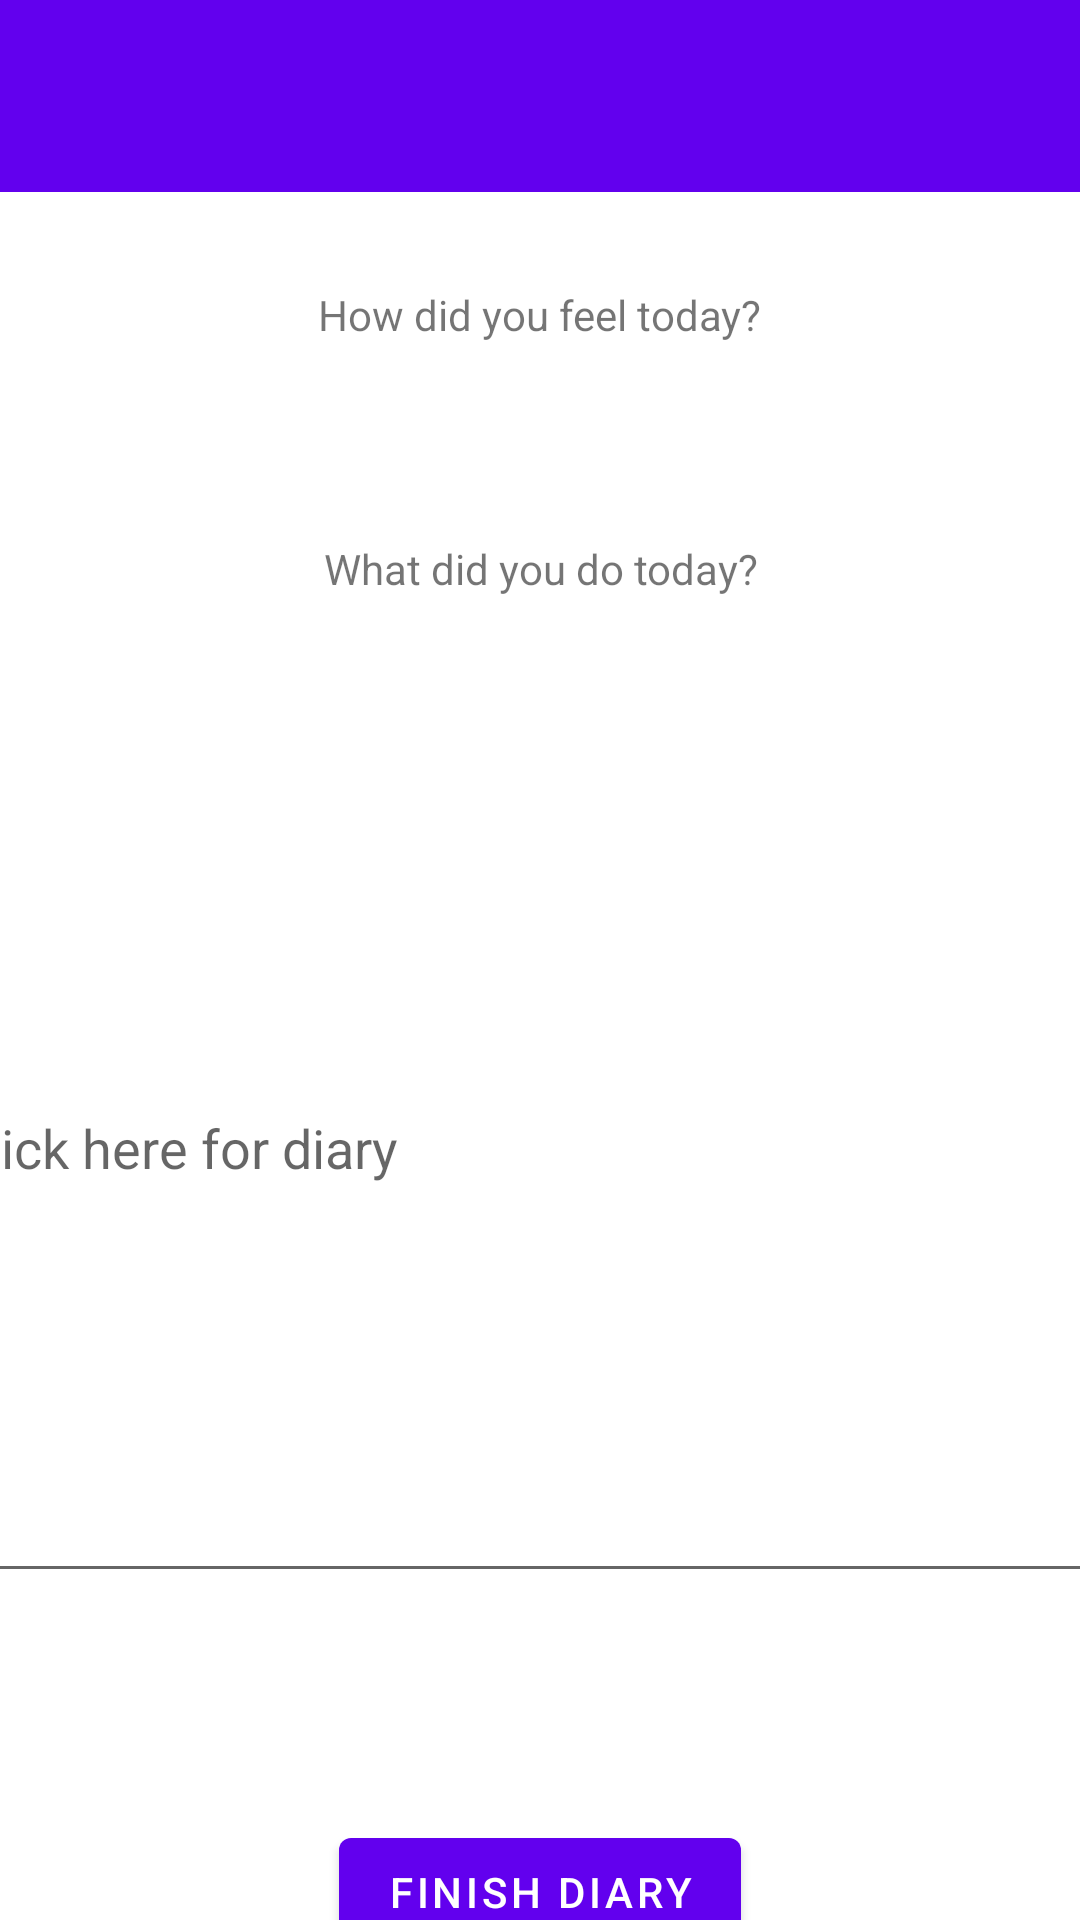

Produce the Android XML layout that renders to this screen, including the resource entries it uses.
<!-- AndroidManifest.xml: activity theme Theme.Hellocoding.NoActionBar -->
<!-- res/layout/activity_diary.xml -->
<?xml version="1.0" encoding="utf-8"?>
<androidx.constraintlayout.widget.ConstraintLayout xmlns:android="http://schemas.android.com/apk/res/android"
    xmlns:app="http://schemas.android.com/apk/res-auto"
    xmlns:tools="http://schemas.android.com/tools"
    android:layout_width="match_parent"
    android:layout_height="match_parent">


    <androidx.appcompat.widget.Toolbar
        android:id="@+id/toolbar"
        android:layout_width="437dp"
        android:layout_height="64dp"
        android:background="?attr/colorPrimary"
        app:layout_constraintEnd_toEndOf="parent"
        app:layout_constraintStart_toStartOf="parent"
        app:layout_constraintTop_toTopOf="parent"
        app:popupTheme="@style/Theme.Hellocoding.PopupOverlay" />

    <TextView
        android:id="@+id/diaryMainHeader"
        android:layout_width="wrap_content"
        android:layout_height="wrap_content"
        android:layout_marginBottom="32dp"
        android:text="What did you do today?"
        app:layout_constraintBottom_toTopOf="@+id/diaryText"
        app:layout_constraintEnd_toEndOf="parent"
        app:layout_constraintHorizontal_bias="0.501"
        app:layout_constraintStart_toStartOf="parent" />

    <EditText
        android:id="@+id/diaryText"
        android:layout_width="400dp"
        android:layout_height="300dp"
        android:hint="Click here for diary"
        app:layout_constraintBottom_toBottomOf="parent"
        app:layout_constraintEnd_toEndOf="parent"
        app:layout_constraintStart_toStartOf="parent"
        app:layout_constraintTop_toTopOf="parent"
        app:layout_constraintVertical_bias="0.679" />

    <TextView
        android:id="@+id/overallFeelingForDay"
        android:layout_width="wrap_content"
        android:layout_height="wrap_content"
        android:layout_marginTop="22dp"
        android:layout_marginBottom="38dp"
        android:text="How did you feel today?"
        app:layout_constraintBottom_toTopOf="@+id/neutralButton"
        app:layout_constraintEnd_toEndOf="parent"
        app:layout_constraintStart_toStartOf="parent"
        app:layout_constraintTop_toBottomOf="@+id/toolbar" />

    <Button
        android:id="@+id/sadButton"
        android:layout_width="wrap_content"
        android:layout_height="wrap_content"
        android:layout_marginTop="80dp"
        android:layout_marginBottom="100dp"
        android:onClick="sendMessage"
        android:text="Sad"
        app:layout_constraintBottom_toTopOf="@+id/diaryText"
        app:layout_constraintEnd_toEndOf="parent"
        app:layout_constraintTop_toBottomOf="@+id/toolbar" />/>

    <Button
        android:id="@+id/neutralButton"
        android:layout_width="wrap_content"
        android:layout_height="wrap_content"
        android:layout_marginTop="80dp"
        android:layout_marginBottom="100dp"
        android:onClick="sendMessage"
        android:text="Neutral"
        app:layout_constraintBottom_toTopOf="@+id/diaryText"
        app:layout_constraintEnd_toEndOf="parent"
        app:layout_constraintStart_toStartOf="parent"
        app:layout_constraintTop_toBottomOf="@+id/toolbar" /><![CDATA[/>

    />

    ]]>

    <Button
        android:id="@+id/happyButton"
        android:layout_width="wrap_content"
        android:layout_height="wrap_content"
        android:layout_marginTop="80dp"
        android:layout_marginBottom="100dp"
        android:onClick="sendMessage"
        android:text="Happy"
        app:layout_constraintBottom_toTopOf="@+id/diaryText"
        app:layout_constraintStart_toStartOf="parent"
        app:layout_constraintTop_toBottomOf="@+id/toolbar" />

    <Button
        android:id="@+id/finishDiary"
        android:layout_width="wrap_content"
        android:layout_height="wrap_content"
        android:layout_marginTop="90dp"
        android:text="Finish Diary"
        app:layout_constraintBottom_toBottomOf="parent"
        app:layout_constraintEnd_toEndOf="parent"
        app:layout_constraintStart_toStartOf="parent"
        app:layout_constraintTop_toBottomOf="@+id/diaryText" />

    <TextView
        android:id="@+id/dateHeader"
        android:layout_width="437dp"
        android:layout_height="64dp"
        app:layout_constraintBottom_toBottomOf="@+id/toolbar"
        app:layout_constraintEnd_toEndOf="parent"
        app:layout_constraintStart_toStartOf="parent"
        app:layout_constraintTop_toTopOf="parent" />

</androidx.constraintlayout.widget.ConstraintLayout>
<!-- resources referenced by this layout -->
<resources>
  <style name="Theme.Hellocoding.PopupOverlay" parent="ThemeOverlay.AppCompat.Light" />
  <style name="Theme.Hellocoding.NoActionBar">
          <item name="windowActionBar">false</item>
          <item name="windowNoTitle">true</item>
      </style>
</resources>
